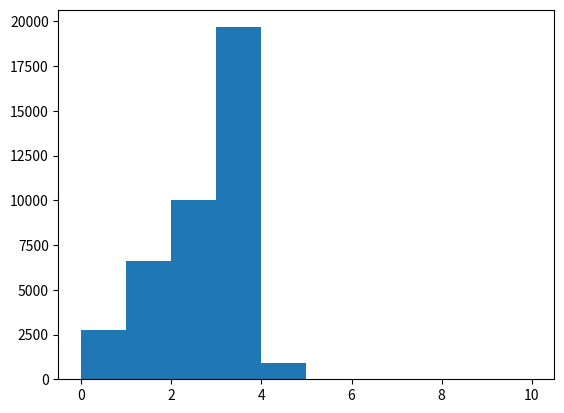

Source code (Python):
import numpy as np
import matplotlib.pyplot as plt

rng = np.random.RandomState(42)

def gaussian(mu, sigma_left, sigma_right, bound_left, bound_right):
    while True:
        u1, u2 = rng.rand(), rng.rand()
        z = np.sqrt(-2 * np.log(u1)) * np.sin(2 * np.pi * u2)
        if rng.rand() < 0.5:
            v = mu - sigma_left * abs(z)
        else:
            v = mu + sigma_right * abs(z)
        if v < bound_left:
            continue
        if v > bound_right:
            continue
        return v

def gaussian_int(left_bound, left_anchor, middle, right_anchor, right_bound):
    assert float(left_bound).is_integer()
    assert float(right_bound).is_integer()
    assert left_bound <= left_anchor < middle < right_anchor <= right_bound
    v = gaussian(middle, middle - left_anchor, right_anchor - middle,
                 left_bound - 0.5, right_bound + 0.5)
    v = int(round(v))
    return v

class digit:
    # middle being a float: 50% below middle, 50%above middle
    #  - middle=10   mean a lots of '10'
    #  - middle=10.5 mean many '10' and many '11'
    # Distribution before rounding:
    # - 16% between left_bound and left_anchor
    # - 34% between left_anchor and middle
    # - 34% between middle and right_anchor
    # - 16% between right_anchor and right_bound
    # none below left_bound
    # none below max

    left_bound = 0
    left_anchor = 1
    middle = 2.5
    right_anchor = 3
    right_bound = 9

vs = np.asarray([
    gaussian_int(
        digit.left_bound, digit.left_anchor, digit.middle, digit.right_anchor, digit.right_bound
    )
    for _ in range(40000)
])

bins = sorted(list(set(vs.tolist() + list(range(digit.left_bound, digit.right_bound + 1)))))
print(bins)

for v in bins:
    count = (vs == v).sum()
    print(f'{v:<2} {count / vs.size:>3.0%} ({count})')


bins = bins + [bins[-1] * 2 - bins[-2]]
plt.hist(vs, bins=bins)
plt.savefig('salut.png')
